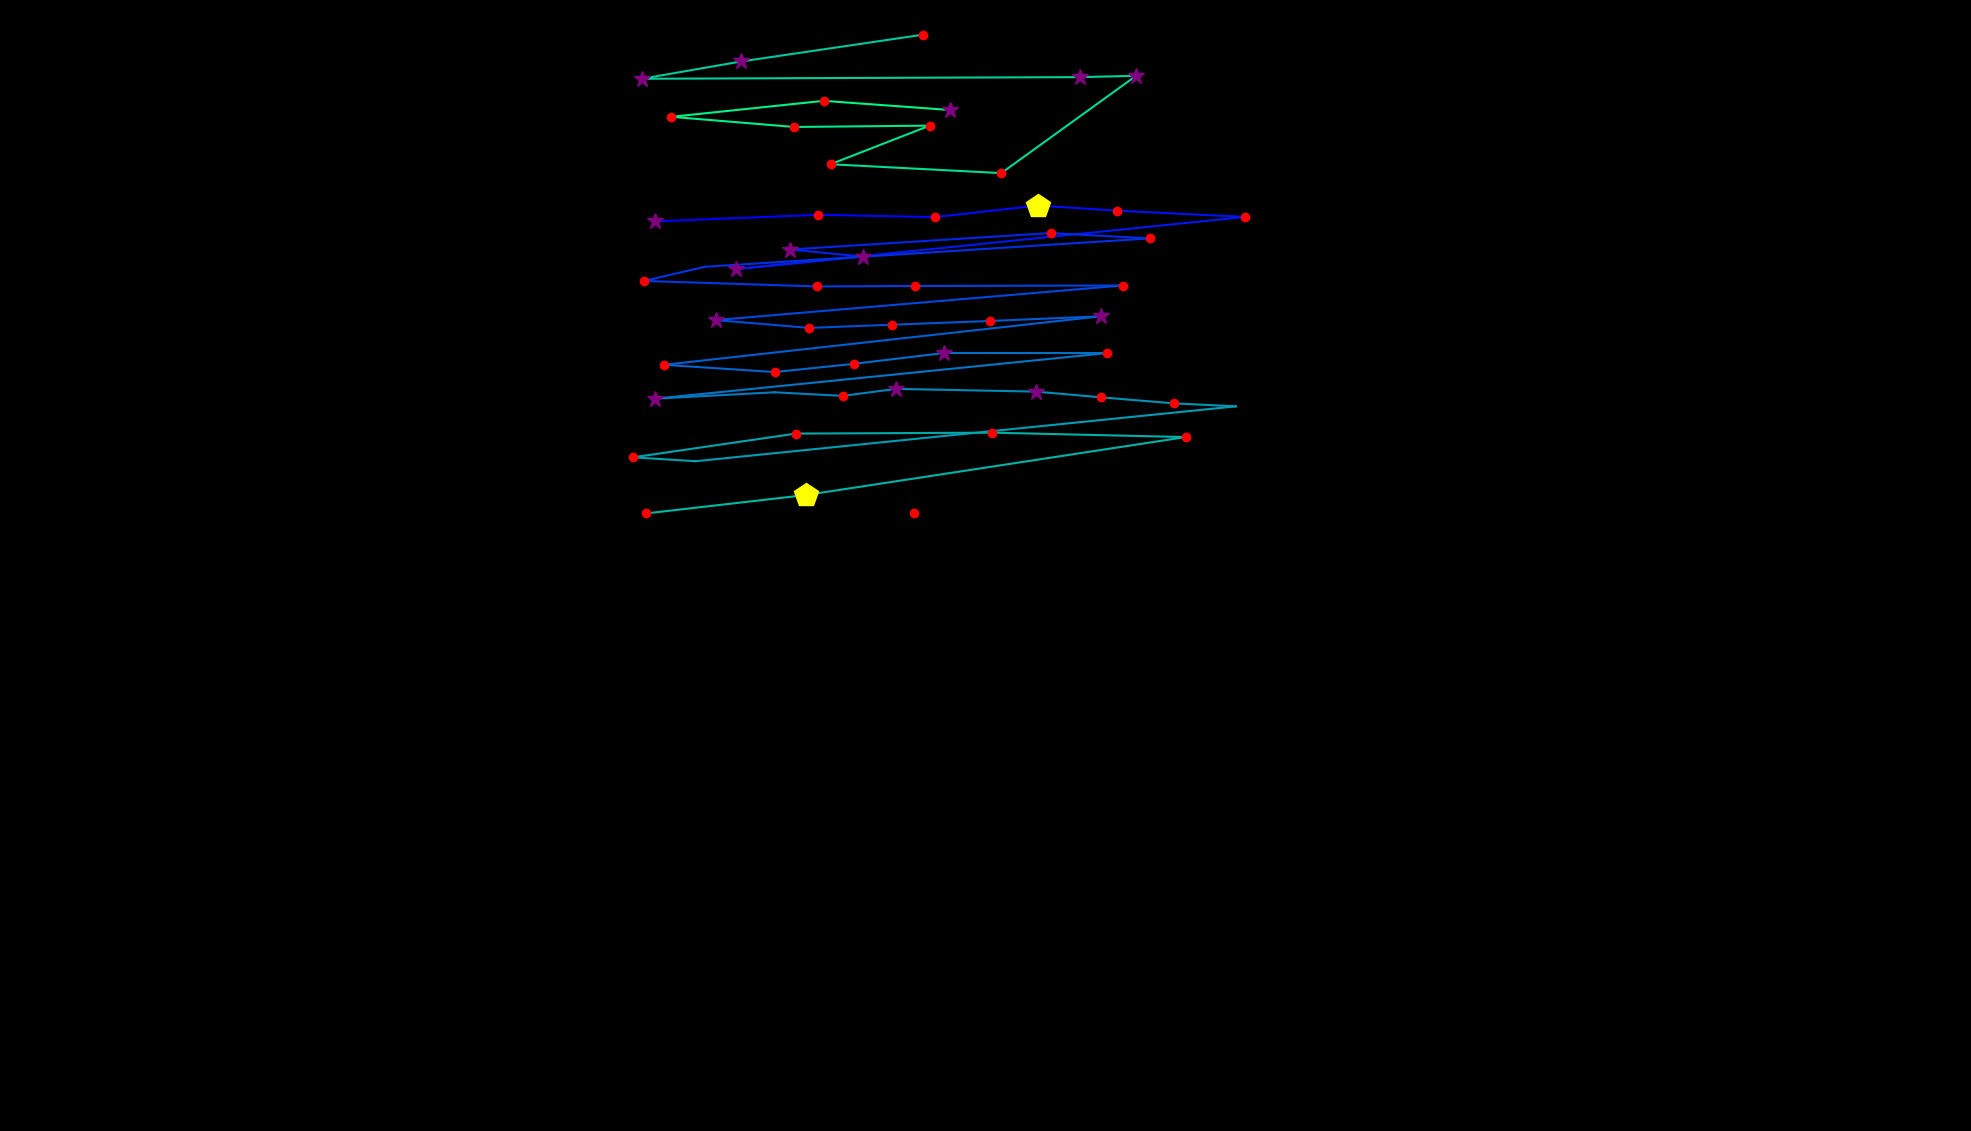

The data file committed next to this chart (first rows):
, fixation_id, timestamp, avg_gaze_x, avg_gaze_y, duration
0, 9.0, 3747, 850.6, 1181, 253
1, 10.0, 4024, 1062, 1190, 241
2, 11.0, 4338, 1214, 1187, 168.7
3, 12.0, 4542, 1348, 1202, 445.8
4, 13.0, 5024, 1451, 1195, 120.5
5, 14.0, 5277, 1617, 1187, 120.5
6, 15.0, 5494, 955.3, 1119, 349.4
7, 16.0, 5880, 1121, 1136, 277.1
8, 17.0, 6181, 1026, 1145, 253
9, 18.0, 6639, 1364, 1166, 132.5
10, 19.0, 6856, 1493, 1159, 120.5
11, 20.0, 7097, 915.1, 1122, 96.39
12, 21.0, 7217, 836.4, 1104, 216.9
13, 22.0, 7519, 1061, 1097, 144.6
14, 23.0, 7687, 1189, 1097, 204.8
15, 24.0, 7964, 1458, 1098, 241
16, 25.0, 8254, 929.3, 1053, 253
17, 26.0, 8531, 1051, 1043, 180.7
18, 27.0, 8735, 1159, 1047, 168.7
19, 28.0, 8952, 1285, 1052, 144.6
20, 29.0, 9121, 1429, 1058, 253
21, 30.0, 9422, 862.4, 995, 192.8
22, 31.0, 9651, 1006, 985.6, 120.5
23, 32.0, 9796, 1109, 996.4, 168.7
24, 33.0, 9989, 1226, 1010, 277.1
25, 34.0, 10314, 1438, 1010, 156.6
26, 35.0, 10736, 851.3, 951.1, 385.6
27, 36.0, 11193, 1006, 959.4, 108.4
28, 37.0, 11326, 1095, 954.7, 216.9
29, 38.0, 11567, 1164, 963.8, 253
30, 39.0, 11880, 1346, 960.2, 265.1
31, 40.0, 12169, 1429, 952.9, 228.9
32, 41.0, 12422, 1525, 945, 228.9
33, 42.0, 12675, 1605, 941.1, 108.4
34, 43.0, 12880, 903.5, 869.9, 96.39
35, 44.0, 13001, 822.2, 874.9, 204.8
36, 45.0, 13290, 1034, 905.7, 204.8
37, 46.0, 13519, 1288, 906.9, 156.6
38, 47.0, 13712, 1540, 901.2, 156.6
39, 48.0, 13892, 1046, 825.9, 469.9
40, 49.0, 14398, 839.2, 802.1, 180.7
41, 51.0, 15194, 1187, 802, 168.7
42, 112.0, 30942, 1199, 1424, 216.9
43, 113.0, 31207, 962.6, 1389, 301.2
44, 114.0, 31532, 833.6, 1367, 289.2
45, 115.0, 31881, 1402, 1369, 361.5
46, 116.0, 32267, 1475, 1370, 313.3
47, 117.0, 32641, 1300, 1244, 144.6
48, 118.0, 32833, 1079, 1256, 156.6
49, 119.0, 33062, 1207, 1306, 120.5
50, 120.0, 33207, 1031, 1304, 216.9
51, 121.0, 33460, 872.1, 1317, 180.7
52, 122.0, 33761, 1070, 1338, 168.7
53, 123.0, 33990, 1233, 1326, 277.1
